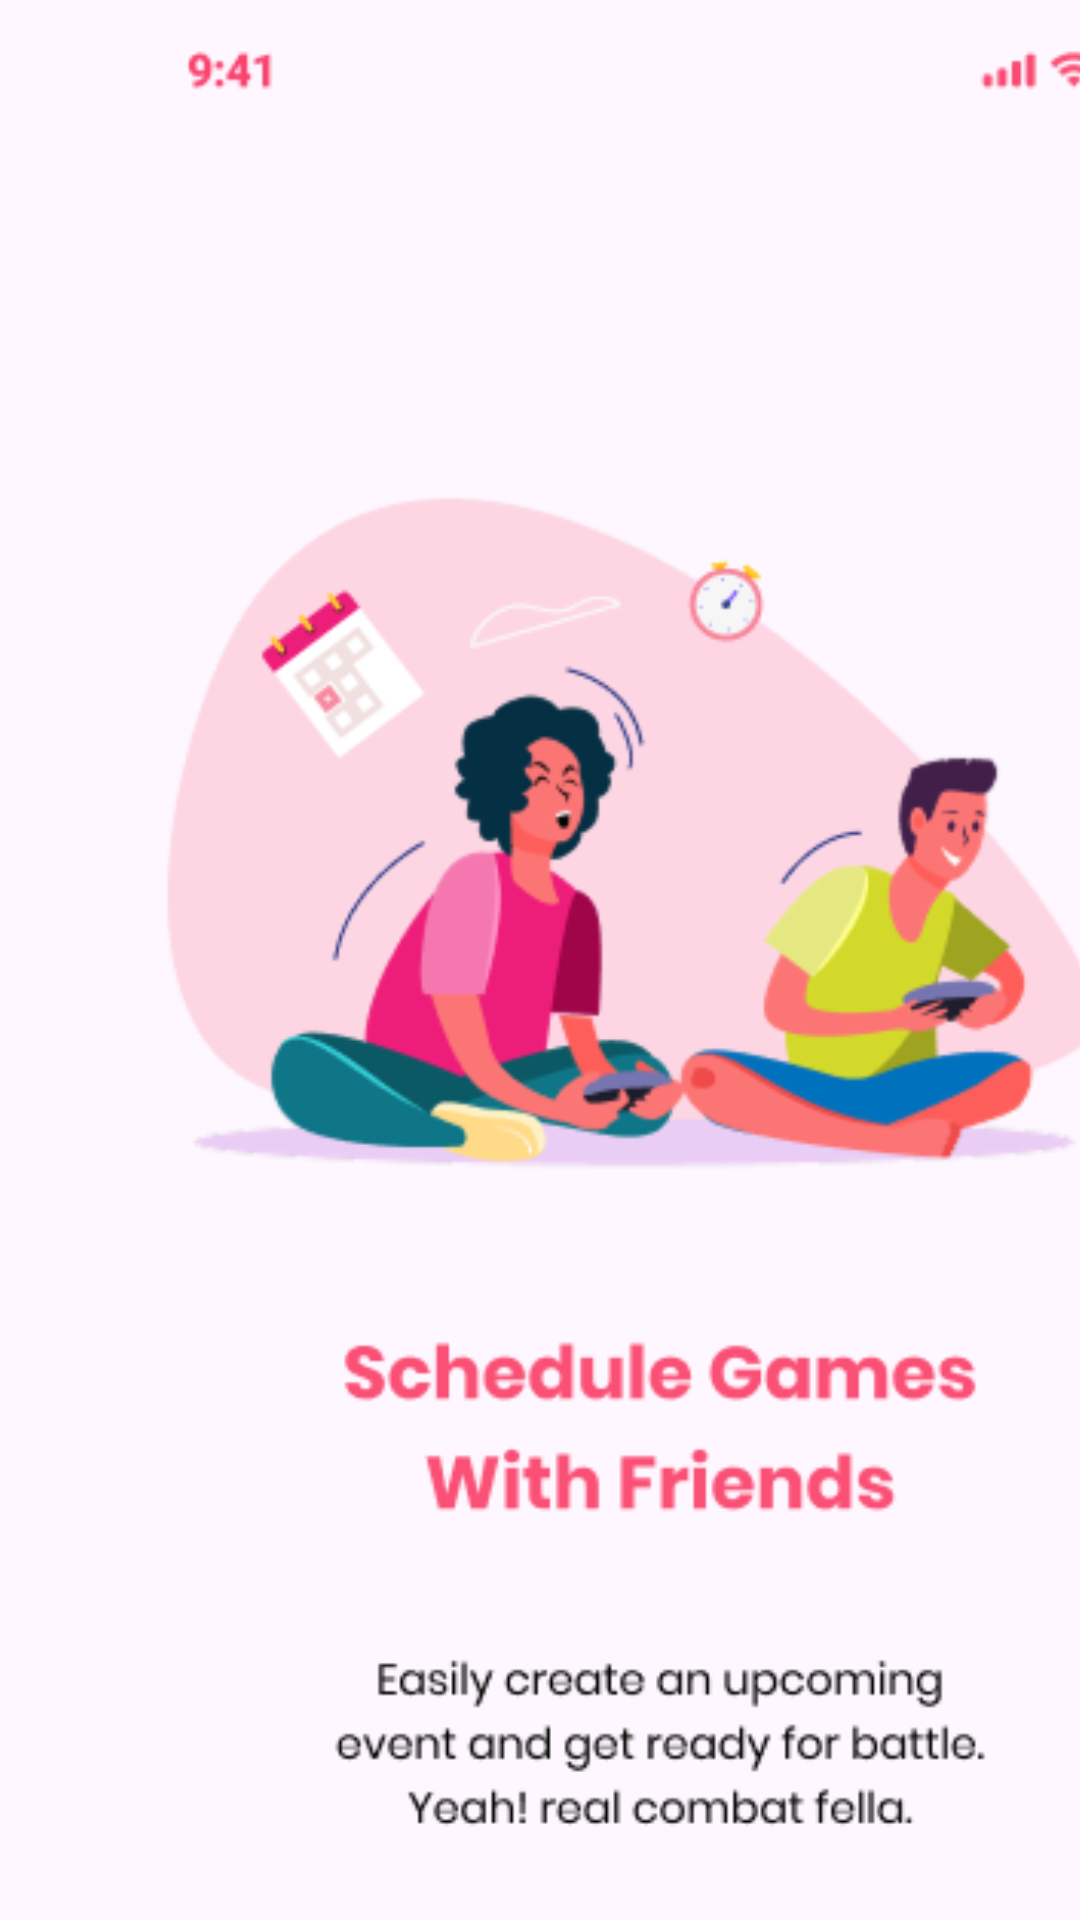

Layout XML and referenced resources for this Android screen:
<!-- AndroidManifest.xml: application theme Theme.RusskinKS23241PR30 -->
<!-- res/layout/activity_main3.xml -->
<?xml version="1.0" encoding="utf-8"?>
<androidx.constraintlayout.widget.ConstraintLayout xmlns:android="http://schemas.android.com/apk/res/android"
    xmlns:app="http://schemas.android.com/apk/res-auto"
    xmlns:tools="http://schemas.android.com/tools"
    android:id="@+id/main"
    android:layout_width="match_parent"
    android:layout_height="match_parent"
    tools:context=".MainActivity3">

    <Button
        android:id="@+id/button2"
        android:layout_width="135dp"
        android:layout_height="61dp"
        android:background="#00FFFFFF"
        android:drawableTint="#00FFFFFF"
        android:foregroundTint="#FFFFFF"
        android:rotationX="-2"
        app:rippleColor="#00FFFFFF"
        app:strokeColor="#00FFFFFF"
        tools:layout_editor_absoluteX="138dp"
        tools:layout_editor_absoluteY="588dp" />

    <ImageView
        android:id="@+id/imageView3"
        android:layout_width="439dp"
        android:layout_height="782dp"
        app:srcCompat="@drawable/onboarding_2"
        tools:layout_editor_absoluteX="-14dp"
        tools:layout_editor_absoluteY="-67dp" />
</androidx.constraintlayout.widget.ConstraintLayout>
<!-- resources referenced by this layout -->
<resources>
  <!-- drawable onboarding_2: png bitmap (drawable, 57057 bytes) -->
  <style name="Theme.RusskinKS23241PR30" parent="Base.Theme.RusskinKS23241PR30" />
  <style name="Base.Theme.RusskinKS23241PR30" parent="Theme.Material3.DayNight.NoActionBar">
          
          
      </style>
</resources>
